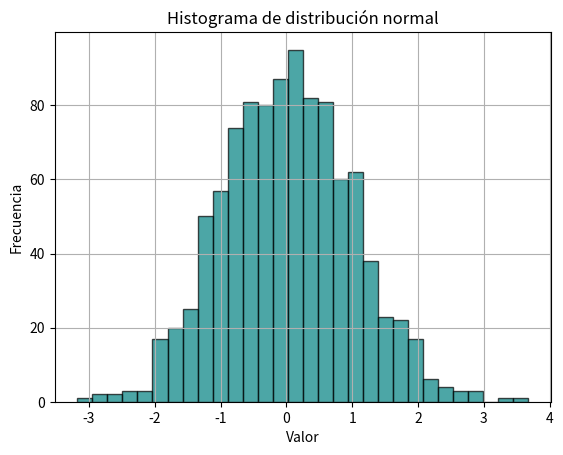

Source code (Python):
import matplotlib.pyplot as plt
import numpy as np

datos = np.random.normal(loc=0, scale=1, size=1000)

plt.hist(datos, bins=30, color='teal', edgecolor='black', alpha=0.7)

plt.title('Histograma de distribución normal')
plt.xlabel('Valor')
plt.ylabel('Frecuencia')


plt.grid(True)
plt.savefig('Grafico_histograma.png')
plt.show()
